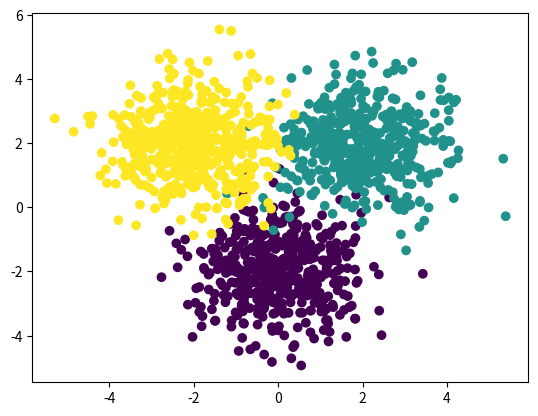

This figure's Python source:
# -*- coding: utf-8 -*-
"""
Created on Thu May 28 12:11:45 2020

[redacted]
"""

#%% Redes Neuronales
# Parte 2. Feedforward en una Red Neuronal

# Se importan las librerías necesarias
import numpy as np
import matplotlib.pyplot as plt

# Gaussian clouds
n=500 # Samples
# Nube centrada en (0,-2)
x1=np.random.randn(n,2)
x1[:,0]=x1[:,0]+0
x1[:,1]=x1[:,1]-2
# Nube centrada en (2,2)
x2=np.random.randn(n,2)
x2[:,0]=x2[:,0]+2
x2[:,1]=x2[:,1]+2
# Nube centrada en (-2,2)
x3=np.random.randn(n,2)
x3[:,0]=x3[:,0]-2
x3[:,1]=x3[:,1]+2

# Variables independientes
X=np.concatenate((x1,x2,x3),axis=0)
# Clases (3)
Y=np.array([0]*n+[1]*n+[2]*n)
# Visualización
plt.scatter(X[:,0],X[:,1],c=Y)

# Inicializar los parámetros del modelo
D=2 # Dimensión de los samples
M=3 # Hidden layer (3 unidades)
K=3 # Clases (3)
# Hidden layer
W1=np.random.randn(D,M) # Pesos
b1=np.random.randn(M) # Bias
# Output layer
W2=np.random.randn(M,K) # Pesos
b2=np.random.randn(K) # Bias

# Función forward
def forward(X,W1,b1,W2,b2):
    Z=1/(1+np.exp(-(np.dot(X,W1)+b1))) # Capa oculta (utiliza la sigmoide como no-linealidad)
    A=np.dot(Z,W2)+b2  # Capa de salida  
    expA=np.exp(A) # Función softmax
    Y=expA/expA.sum(axis=1,keepdims=True) # Probabilidades de que cada sample pertenezca a la K-ésima clase
    return Y 

# Función classification_rate
def classification_rate(Y,P):
    n_correct=0
    n_total=len(Y)
    for i in range(len(Y)):
        if Y[i]==P[i]:
            n_correct=n_correct+1
    return n_correct/n_total

P_Y_given_X=forward(X,W1,b1,W2,b2)
P=np.argmax(P_Y_given_X,axis=1) # Se escoge la posición cuya probabilidad es mayor (esto concuerda con las clases: 0, 1 y 2)
class_rate=classification_rate(Y,P) # Classification rate esperada de 1/3